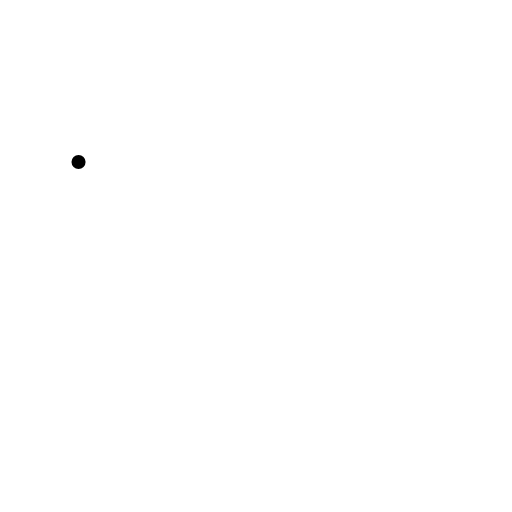
t = 0.00 s
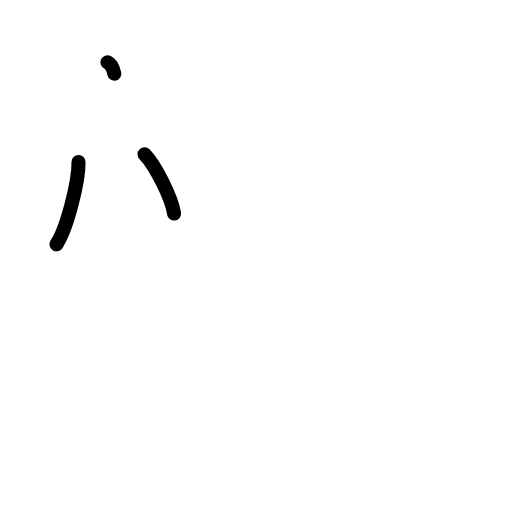
t = 2.38 s
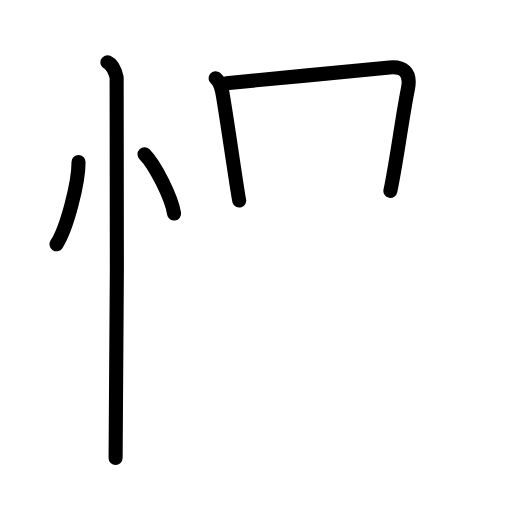
t = 4.83 s
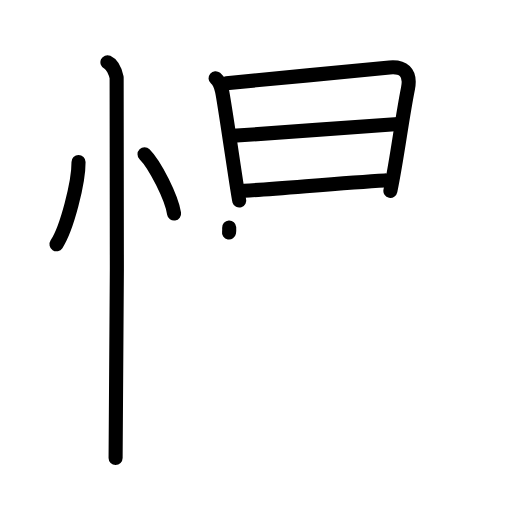
t = 7.25 s
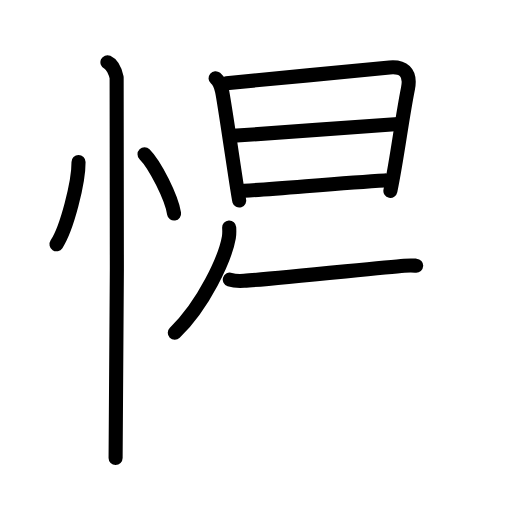
t = 8.83 s
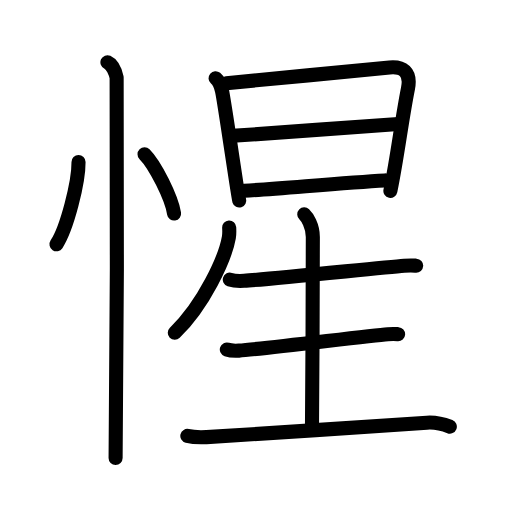
t = 12.00 s

The animated SVG that drew these frames (rendered in a browser with its animation timeline set to each time). Animation: 35 SMIL elements (animate=35); one cycle of 12.00 s.

<?xml version="1.0" encoding="UTF-8"?>
<!--
AniKanjiVG is licensed by CC-BY-SA Paul C. Sommerhoff (https://bitbucket.org/sommerhoff/anikanjivg).
AniKanjiVG uses KanjiVG which is licensed by CC-BY-SA Ulrich Apel (http://kanjivg.tagaini.net).
See also http://creativecommons.org/licenses/by-sa/3.0/
-->
<svg xmlns:kvg='http://kanjivg.tagaini.net' xmlns='http://www.w3.org/2000/svg' width='109' height='109' viewBox='0 0 109 109' style='fill:none;stroke:#000000;stroke-width:3;stroke-linecap:round;stroke-linejoin:round;' id="kvg:kanji_060fa"><g id="kvg:060fa" kvg:element="惺"><g id="kvg:060fa-g1" kvg:element="忄" kvg:variant="true" kvg:original="心" kvg:position="left" kvg:radical="general"><path id="kvg:060fa-s1" kvg:type="㇔" d="M16.72,34.5c0.03,4.31-2.47,14.14-4.69,17.5"><animate attributeName="d" begin="0.0s" dur="1.0s" from="M16.72,34.5C16.72,34.5,16.72,34.5,16.72,34.5" to="M16.72,34.5c0.03,4.31-2.47,14.14-4.69,17.5" />
</path>
<path id="kvg:060fa-s2" kvg:type="㇔" d="M30.77,32.83c2.22,2.23,5.74,9.17,6.29,12.63"><animate attributeName="d" begin="1.0s" dur="1.0s" from="M30.77,32.83C30.77,32.83,30.77,32.83,30.77,32.83" to="M30.77,32.83c2.22,2.23,5.74,9.17,6.29,12.63" />
<animate attributeName="d" begin="0s" dur="1.0s" from="M-100,-100" to="M-100,-100" />
</path>
<path id="kvg:060fa-s3" kvg:type="㇑" d="M22.87,13.25c1.09,0.5,1.74,2.25,1.96,3.25c0.22,1,0,74.75-0.22,81"><animate attributeName="d" begin="2.0s" dur="0.5s" from="M22.87,13.25C22.87,13.25,22.87,13.25,22.87,13.25" to="M22.87,13.25c1.09,0.5,1.74,2.25,1.96,3.25" />
<animate attributeName="d" begin="2.5s" dur="0.5s" from="M22.87,13.25c1.09,0.5,1.74,2.25,1.96,3.25c0,0,0,0,0,0,0" to="M22.87,13.25c1.09,0.5,1.74,2.25,1.96,3.25c0.22,1,0,74.75-0.22,81" />
<animate attributeName="d" begin="0s" dur="2.0s" from="M-100,-100" to="M-100,-100" />
</path>
</g>
<g id="kvg:060fa-g2" kvg:element="星" kvg:position="right"><g id="kvg:060fa-g3" kvg:element="日" kvg:position="top"><path id="kvg:060fa-s4" kvg:type="㇑" d="M45.89,16.65c0.67,0.57,1.18,1.88,1.37,2.67c0.49,2.05,3.41,22.57,3.67,23.37"><animate attributeName="d" begin="3.0s" dur="0.5s" from="M45.89,16.65C45.89,16.65,45.89,16.65,45.89,16.65" to="M45.89,16.65c0.67,0.57,1.18,1.88,1.37,2.67" />
<animate attributeName="d" begin="3.5s" dur="0.5s" from="M45.89,16.65c0.67,0.57,1.18,1.88,1.37,2.67c0,0,0,0,0,0,0" to="M45.89,16.65c0.67,0.57,1.18,1.88,1.37,2.67c0.49,2.05,3.41,22.57,3.67,23.37" />
<animate attributeName="d" begin="0s" dur="3.0s" from="M-100,-100" to="M-100,-100" />
</path>
<path id="kvg:060fa-s5" kvg:type="㇕a" d="M48.2,17.71c3.55-0.29,31.5-3.07,34.73-3.36c2.7-0.25,4.66,0.85,3.92,4.5c-1.33,6.64-2.19,14.21-3.74,21.8"><animate attributeName="d" begin="4.0s" dur="0.3333333333333333s" from="M48.2,17.71C48.2,17.71,48.2,17.71,48.2,17.71" to="M48.2,17.71c3.55-0.29,31.5-3.07,34.73-3.36" />
<animate attributeName="d" begin="4.333333333333333s" dur="0.3333333333333333s" from="M48.2,17.71c3.55-0.29,31.5-3.07,34.73-3.36c0,0,0,0,0,0,0" to="M48.2,17.71c3.55-0.29,31.5-3.07,34.73-3.36c2.7-0.25,4.66,0.85,3.92,4.5" />
<animate attributeName="d" begin="4.666666666666667s" dur="0.3333333333333333s" from="M48.2,17.71c3.55-0.29,31.5-3.07,34.73-3.36c2.7-0.25,4.66,0.85,3.92,4.5c0,0,0,0,0,0,0" to="M48.2,17.71c3.55-0.29,31.5-3.07,34.73-3.36c2.7-0.25,4.66,0.85,3.92,4.5c-1.33,6.64-2.19,14.21-3.74,21.8" />
<animate attributeName="d" begin="0s" dur="4.0s" from="M-100,-100" to="M-100,-100" />
</path>
<path id="kvg:060fa-s6" kvg:type="㇐a" d="M49.58,28.92c4.81-0.26,29.8-2.22,35.24-2.51"><animate attributeName="d" begin="5.0s" dur="1.0s" from="M49.58,28.92C49.58,28.92,49.58,28.92,49.58,28.92" to="M49.58,28.92c4.81-0.26,29.8-2.22,35.24-2.51" />
<animate attributeName="d" begin="0s" dur="5.0s" from="M-100,-100" to="M-100,-100" />
</path>
<path id="kvg:060fa-s7" kvg:type="㇐a" d="M51.98,40.61c7.12-0.38,20.77-1.71,29.98-2.2"><animate attributeName="d" begin="6.0s" dur="1.0s" from="M51.98,40.61C51.98,40.61,51.98,40.61,51.98,40.61" to="M51.98,40.61c7.12-0.38,20.77-1.71,29.98-2.2" />
<animate attributeName="d" begin="0s" dur="6.0s" from="M-100,-100" to="M-100,-100" />
</path>
</g>
<g id="kvg:060fa-g4" kvg:element="生" kvg:position="bottom"><path id="kvg:060fa-s8" kvg:type="㇒" d="M48.79,48.43c0.03,0.53,0.07,1.36-0.07,2.12c-0.79,4.47-5.31,14.29-11.51,20.3"><animate attributeName="d" begin="7.0s" dur="0.5s" from="M48.79,48.43C48.79,48.43,48.79,48.43,48.79,48.43" to="M48.79,48.43c0.03,0.53,0.07,1.36-0.07,2.12" />
<animate attributeName="d" begin="7.5s" dur="0.5s" from="M48.79,48.43c0.03,0.53,0.07,1.36-0.07,2.12c0,0,0,0,0,0,0" to="M48.79,48.43c0.03,0.53,0.07,1.36-0.07,2.12c-0.79,4.47-5.31,14.29-11.51,20.3" />
<animate attributeName="d" begin="0s" dur="7.0s" from="M-100,-100" to="M-100,-100" />
</path>
<path id="kvg:060fa-s9" kvg:type="㇐" d="M48.92,59.52c0.79,0.26,2.24,0.31,3.04,0.26c5.72-0.37,29.14-2.8,34.08-3.2c1.31-0.11,1.86-0.06,2.56-0.02"><animate attributeName="d" begin="8.0s" dur="0.3333333333333333s" from="M48.92,59.52C48.92,59.52,48.92,59.52,48.92,59.52" to="M48.92,59.52c0.79,0.26,2.24,0.31,3.04,0.26" />
<animate attributeName="d" begin="8.333333333333334s" dur="0.3333333333333333s" from="M48.92,59.52c0.79,0.26,2.24,0.31,3.04,0.26c0,0,0,0,0,0,0" to="M48.92,59.52c0.79,0.26,2.24,0.31,3.04,0.26c5.72-0.37,29.14-2.8,34.08-3.2" />
<animate attributeName="d" begin="8.666666666666666s" dur="0.3333333333333333s" from="M48.92,59.52c0.79,0.26,2.24,0.31,3.04,0.26c5.72-0.37,29.14-2.8,34.08-3.2c0,0,0,0,0,0,0" to="M48.92,59.52c0.79,0.26,2.24,0.31,3.04,0.26c5.72-0.37,29.14-2.8,34.08-3.2c1.31-0.11,1.86-0.06,2.56-0.02" />
<animate attributeName="d" begin="0s" dur="8.0s" from="M-100,-100" to="M-100,-100" />
</path>
<path id="kvg:060fa-s10" kvg:type="㇑a" d="M64.78,45.64c0.55,0.51,1.82,2.36,1.82,4.83c0,1.02-0.07,33.69-0.18,40.05"><animate attributeName="d" begin="9.0s" dur="0.5s" from="M64.78,45.64C64.78,45.64,64.78,45.64,64.78,45.64" to="M64.78,45.64c0.55,0.51,1.82,2.36,1.82,4.83" />
<animate attributeName="d" begin="9.5s" dur="0.5s" from="M64.78,45.64c0.55,0.51,1.82,2.36,1.82,4.83c0,0,0,0,0,0,0" to="M64.78,45.64c0.55,0.51,1.82,2.36,1.82,4.83c0,1.02-0.07,33.69-0.18,40.05" />
<animate attributeName="d" begin="0s" dur="9.0s" from="M-100,-100" to="M-100,-100" />
</path>
<path id="kvg:060fa-s11" kvg:type="㇐" d="M48.29,74.41c0.67,0.23,1.91,0.27,2.58,0.23c4.86-0.32,27.52-3.15,31.7-3.49c1.12-0.09,1.58-0.05,2.18-0.01"><animate attributeName="d" begin="10.0s" dur="0.3333333333333333s" from="M48.29,74.41C48.29,74.41,48.29,74.41,48.29,74.41" to="M48.29,74.41c0.67,0.23,1.91,0.27,2.58,0.23" />
<animate attributeName="d" begin="10.333333333333334s" dur="0.3333333333333333s" from="M48.29,74.41c0.67,0.23,1.91,0.27,2.58,0.23c0,0,0,0,0,0,0" to="M48.29,74.41c0.67,0.23,1.91,0.27,2.58,0.23c4.86-0.32,27.52-3.15,31.7-3.49" />
<animate attributeName="d" begin="10.666666666666666s" dur="0.3333333333333333s" from="M48.29,74.41c0.67,0.23,1.91,0.27,2.58,0.23c4.86-0.32,27.52-3.15,31.7-3.49c0,0,0,0,0,0,0" to="M48.29,74.41c0.67,0.23,1.91,0.27,2.58,0.23c4.86-0.32,27.52-3.15,31.7-3.49c1.12-0.09,1.58-0.05,2.18-0.01" />
<animate attributeName="d" begin="0s" dur="10.0s" from="M-100,-100" to="M-100,-100" />
</path>
<path id="kvg:060fa-s12" kvg:type="㇐" d="M39.88,92.8c1.06,0.26,3,0.31,4.07,0.26c7.65-0.37,40.33-2.69,46.93-3.08c1.76-0.11,3.25,0.21,4.88,0.85"><animate attributeName="d" begin="11.0s" dur="0.3333333333333333s" from="M39.88,92.8C39.88,92.8,39.88,92.8,39.88,92.8" to="M39.88,92.8c1.06,0.26,3,0.31,4.07,0.26" />
<animate attributeName="d" begin="11.333333333333334s" dur="0.3333333333333333s" from="M39.88,92.8c1.06,0.26,3,0.31,4.07,0.26c0,0,0,0,0,0,0" to="M39.88,92.8c1.06,0.26,3,0.31,4.07,0.26c7.65-0.37,40.33-2.69,46.93-3.08" />
<animate attributeName="d" begin="11.666666666666666s" dur="0.3333333333333333s" from="M39.88,92.8c1.06,0.26,3,0.31,4.07,0.26c7.65-0.37,40.33-2.69,46.93-3.08c0,0,0,0,0,0,0" to="M39.88,92.8c1.06,0.26,3,0.31,4.07,0.26c7.65-0.37,40.33-2.69,46.93-3.08c1.76-0.11,3.25,0.21,4.88,0.85" />
<animate attributeName="d" begin="0s" dur="11.0s" from="M-100,-100" to="M-100,-100" />
</path>
</g>
</g>
</g>
</svg>
